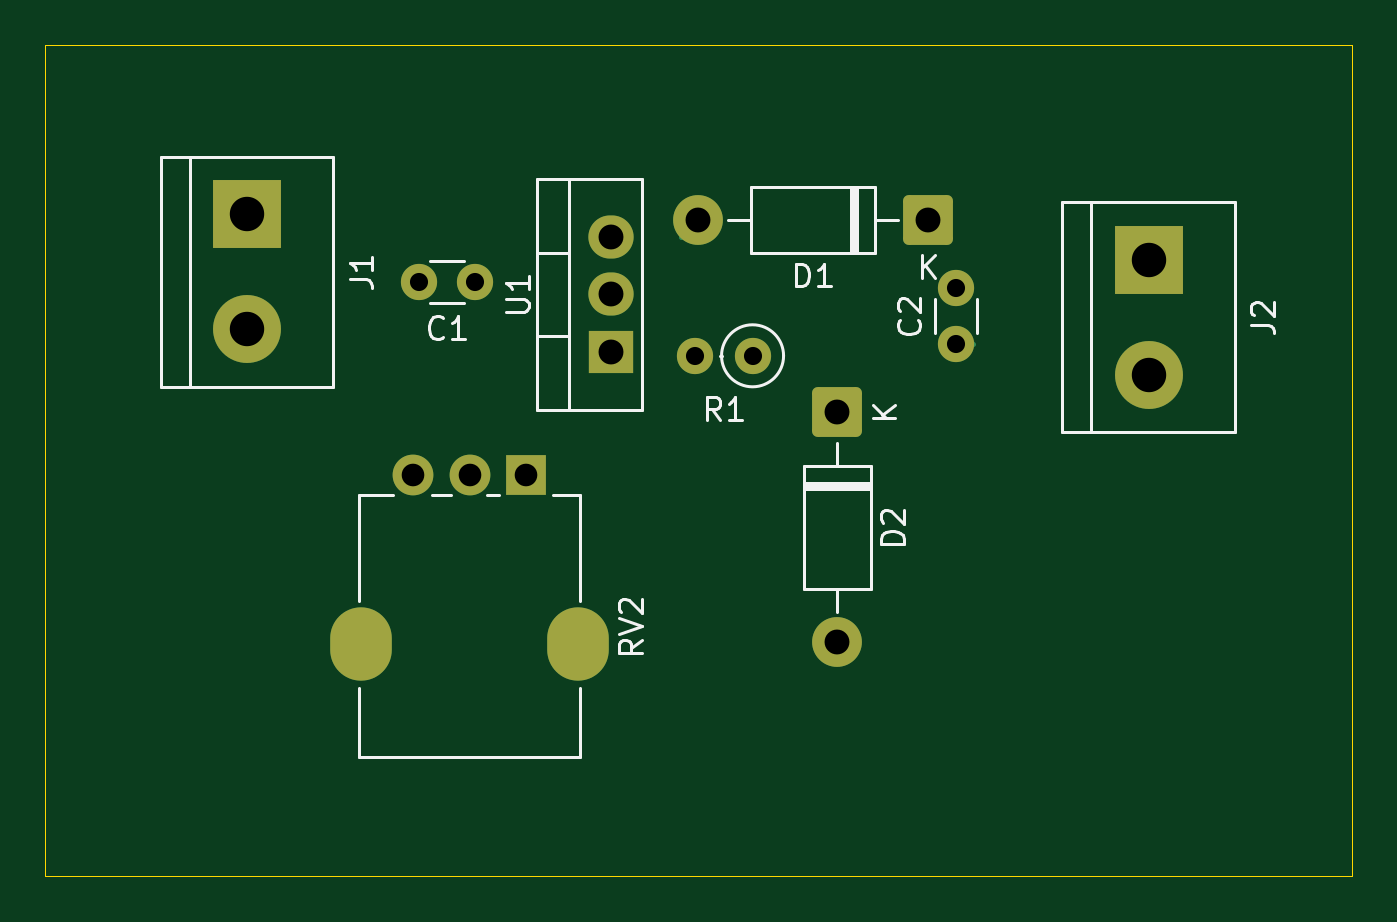
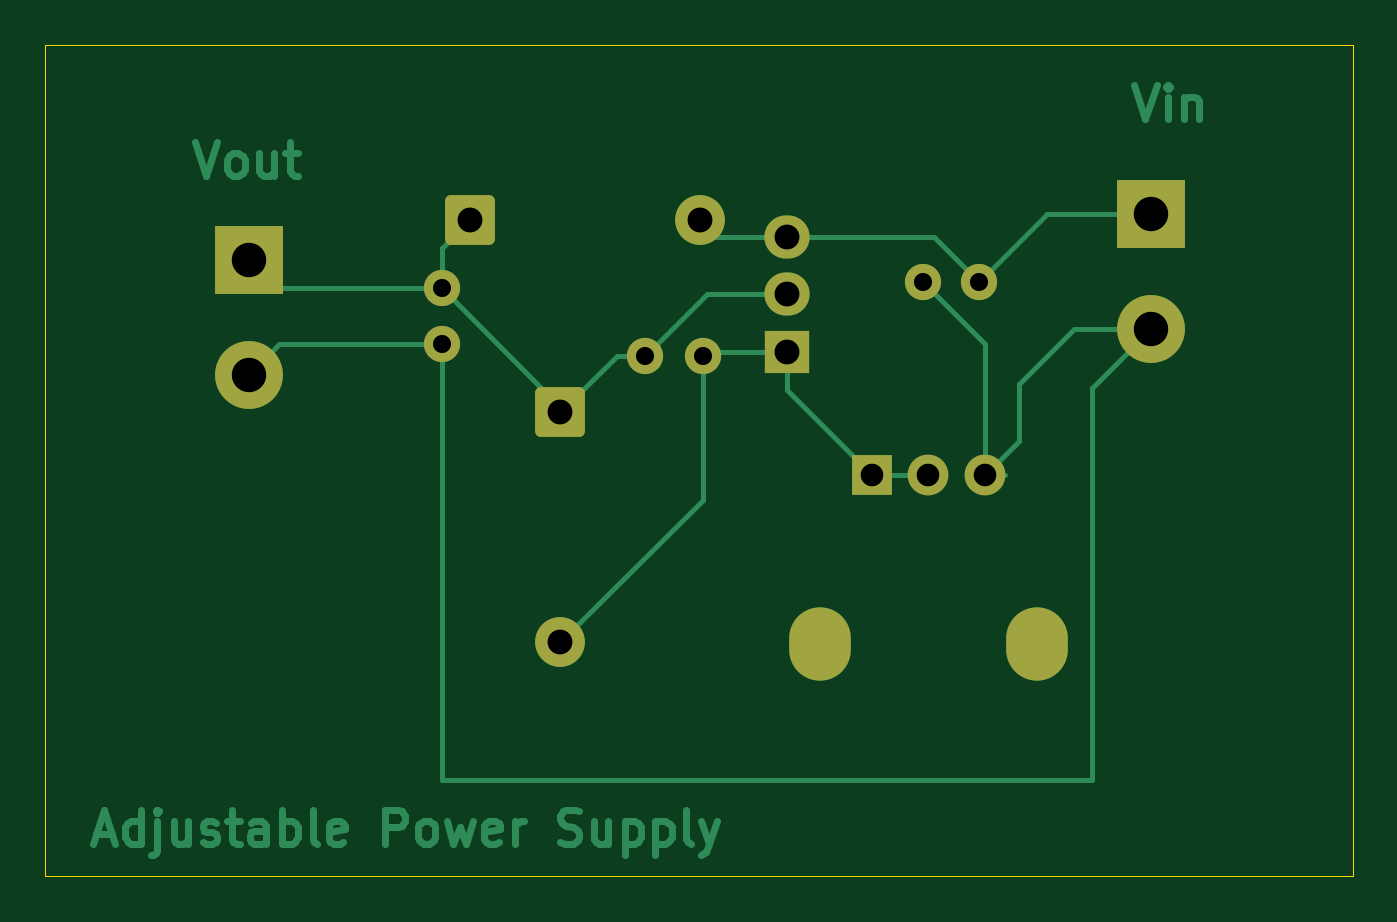
Circuit board: 11 layer files. Board 57.8 x 36.8 mm.
- bottom_copper: Adjustable power supply-B_Cu.gbr (17311 bytes)
- bottom_mask: Adjustable power supply-B_Mask.gbr (2209 bytes)
- paste: Adjustable power supply-B_Paste.gbr (466 bytes)
- bottom_silk: Adjustable power supply-B_Silkscreen.gbr (467 bytes)
- outline: Adjustable power supply-Edge_Cuts.gbr (618 bytes)
- top_copper: Adjustable power supply-F_Cu.gbr (3525 bytes)
- top_mask: Adjustable power supply-F_Mask.gbr (2209 bytes)
- paste: Adjustable power supply-F_Paste.gbr (466 bytes)
- top_silk: Adjustable power supply-F_Silkscreen.gbr (11292 bytes)
- drill: Adjustable power supply-NPTH.drl (269 bytes)
- drill: Adjustable power supply-PTH.drl (867 bytes)

=== bottom_copper: Adjustable power supply-B_Cu.gbr (17311 bytes, source omitted) ===
=== bottom_mask: Adjustable power supply-B_Mask.gbr (2209 bytes, source withheld) ===
=== paste: Adjustable power supply-B_Paste.gbr ===
%TF.GenerationSoftware,KiCad,Pcbnew,9.0.3*%
%TF.CreationDate,2026-03-25T22:31:58+01:00*%
%TF.ProjectId,Adjustable power supply,41646a75-7374-4616-926c-6520706f7765,rev?*%
%TF.SameCoordinates,Original*%
%TF.FileFunction,Paste,Bot*%
%TF.FilePolarity,Positive*%
%FSLAX46Y46*%
G04 Gerber Fmt 4.6, Leading zero omitted, Abs format (unit mm)*
G04 Created by KiCad (PCBNEW 9.0.3) date 2026-03-25 22:31:58*
%MOMM*%
%LPD*%
G01*
G04 APERTURE LIST*
G04 APERTURE END LIST*
M02*

=== bottom_silk: Adjustable power supply-B_Silkscreen.gbr ===
%TF.GenerationSoftware,KiCad,Pcbnew,9.0.3*%
%TF.CreationDate,2026-03-25T22:31:58+01:00*%
%TF.ProjectId,Adjustable power supply,41646a75-7374-4616-926c-6520706f7765,rev?*%
%TF.SameCoordinates,Original*%
%TF.FileFunction,Legend,Bot*%
%TF.FilePolarity,Positive*%
%FSLAX46Y46*%
G04 Gerber Fmt 4.6, Leading zero omitted, Abs format (unit mm)*
G04 Created by KiCad (PCBNEW 9.0.3) date 2026-03-25 22:31:58*
%MOMM*%
%LPD*%
G01*
G04 APERTURE LIST*
G04 APERTURE END LIST*
M02*

=== outline: Adjustable power supply-Edge_Cuts.gbr ===
%TF.GenerationSoftware,KiCad,Pcbnew,9.0.3*%
%TF.CreationDate,2026-03-25T22:31:58+01:00*%
%TF.ProjectId,Adjustable power supply,41646a75-7374-4616-926c-6520706f7765,rev?*%
%TF.SameCoordinates,Original*%
%TF.FileFunction,Profile,NP*%
%FSLAX46Y46*%
G04 Gerber Fmt 4.6, Leading zero omitted, Abs format (unit mm)*
G04 Created by KiCad (PCBNEW 9.0.3) date 2026-03-25 22:31:58*
%MOMM*%
%LPD*%
G01*
G04 APERTURE LIST*
%TA.AperFunction,Profile*%
%ADD10C,0.050000*%
%TD*%
G04 APERTURE END LIST*
D10*
X72250000Y-39750000D02*
X130000000Y-39750000D01*
X130000000Y-76500000D01*
X72250000Y-76500000D01*
X72250000Y-39750000D01*
M02*

=== top_copper: Adjustable power supply-F_Cu.gbr ===
%TF.GenerationSoftware,KiCad,Pcbnew,9.0.3*%
%TF.CreationDate,2026-03-25T22:31:58+01:00*%
%TF.ProjectId,Adjustable power supply,41646a75-7374-4616-926c-6520706f7765,rev?*%
%TF.SameCoordinates,Original*%
%TF.FileFunction,Copper,L1,Top*%
%TF.FilePolarity,Positive*%
%FSLAX46Y46*%
G04 Gerber Fmt 4.6, Leading zero omitted, Abs format (unit mm)*
G04 Created by KiCad (PCBNEW 9.0.3) date 2026-03-25 22:31:58*
%MOMM*%
%LPD*%
G01*
G04 APERTURE LIST*
G04 Aperture macros list*
%AMRoundRect*
0 Rectangle with rounded corners*
0 $1 Rounding radius*
0 $2 $3 $4 $5 $6 $7 $8 $9 X,Y pos of 4 corners*
0 Add a 4 corners polygon primitive as box body*
4,1,4,$2,$3,$4,$5,$6,$7,$8,$9,$2,$3,0*
0 Add four circle primitives for the rounded corners*
1,1,$1+$1,$2,$3*
1,1,$1+$1,$4,$5*
1,1,$1+$1,$6,$7*
1,1,$1+$1,$8,$9*
0 Add four rect primitives between the rounded corners*
20,1,$1+$1,$2,$3,$4,$5,0*
20,1,$1+$1,$4,$5,$6,$7,0*
20,1,$1+$1,$6,$7,$8,$9,0*
20,1,$1+$1,$8,$9,$2,$3,0*%
G04 Aperture macros list end*
%TA.AperFunction,ComponentPad*%
%ADD10R,2.000000X1.905000*%
%TD*%
%TA.AperFunction,ComponentPad*%
%ADD11O,2.000000X1.905000*%
%TD*%
%TA.AperFunction,ComponentPad*%
%ADD12O,2.720000X3.240000*%
%TD*%
%TA.AperFunction,ComponentPad*%
%ADD13R,1.800000X1.800000*%
%TD*%
%TA.AperFunction,ComponentPad*%
%ADD14C,1.800000*%
%TD*%
%TA.AperFunction,ComponentPad*%
%ADD15C,1.600000*%
%TD*%
%TA.AperFunction,ComponentPad*%
%ADD16R,3.000000X3.000000*%
%TD*%
%TA.AperFunction,ComponentPad*%
%ADD17C,3.000000*%
%TD*%
%TA.AperFunction,ComponentPad*%
%ADD18RoundRect,0.249999X-0.850001X0.850001X-0.850001X-0.850001X0.850001X-0.850001X0.850001X0.850001X0*%
%TD*%
%TA.AperFunction,ComponentPad*%
%ADD19C,2.200000*%
%TD*%
%TA.AperFunction,ComponentPad*%
%ADD20RoundRect,0.249999X0.850001X0.850001X-0.850001X0.850001X-0.850001X-0.850001X0.850001X-0.850001X0*%
%TD*%
%TA.AperFunction,Conductor*%
%ADD21C,0.200000*%
%TD*%
G04 APERTURE END LIST*
D10*
%TO.P,U1,1,ADJ*%
%TO.N,Net-(D2-A)*%
X97250000Y-53330000D03*
D11*
%TO.P,U1,2,VO*%
%TO.N,Net-(D1-K)*%
X97250000Y-50790000D03*
%TO.P,U1,3,VI*%
%TO.N,9V*%
X97250000Y-48250000D03*
%TD*%
D12*
%TO.P,RV2,*%
%TO.N,*%
X95800000Y-66250000D03*
X86200000Y-66250000D03*
D13*
%TO.P,RV2,1,1*%
%TO.N,Net-(D2-A)*%
X93500000Y-58750000D03*
D14*
%TO.P,RV2,2,2*%
X91000000Y-58750000D03*
%TO.P,RV2,3,3*%
%TO.N,GND*%
X88500000Y-58750000D03*
%TD*%
D15*
%TO.P,R1,1*%
%TO.N,Net-(D1-K)*%
X103500000Y-53500000D03*
%TO.P,R1,2*%
%TO.N,Net-(D2-A)*%
X100960000Y-53500000D03*
%TD*%
D16*
%TO.P,J2,1,Pin_1*%
%TO.N,Net-(D1-K)*%
X121000000Y-49250000D03*
D17*
%TO.P,J2,2,Pin_2*%
%TO.N,GND*%
X121000000Y-54330000D03*
%TD*%
D16*
%TO.P,J1,1,Pin_1*%
%TO.N,9V*%
X81170000Y-47250000D03*
D17*
%TO.P,J1,2,Pin_2*%
%TO.N,GND*%
X81170000Y-52330000D03*
%TD*%
D18*
%TO.P,D2,1,K*%
%TO.N,Net-(D1-K)*%
X107250000Y-56000000D03*
D19*
%TO.P,D2,2,A*%
%TO.N,Net-(D2-A)*%
X107250000Y-66160000D03*
%TD*%
D20*
%TO.P,D1,1,K*%
%TO.N,Net-(D1-K)*%
X111250000Y-47500000D03*
D19*
%TO.P,D1,2,A*%
%TO.N,9V*%
X101090000Y-47500000D03*
%TD*%
D15*
%TO.P,C2,1*%
%TO.N,GND*%
X112500000Y-53000000D03*
%TO.P,C2,2*%
%TO.N,Net-(D1-K)*%
X112500000Y-50500000D03*
%TD*%
%TO.P,C1,1*%
%TO.N,GND*%
X91250000Y-50250000D03*
%TO.P,C1,2*%
%TO.N,9V*%
X88750000Y-50250000D03*
%TD*%
D21*
%TO.N,Net-(D1-K)*%
X119750000Y-50500000D02*
X121000000Y-49250000D01*
%TO.N,Net-(D2-A)*%
X97420000Y-53500000D02*
X97250000Y-53330000D01*
%TO.N,9V*%
X100340000Y-48250000D02*
X101090000Y-47500000D01*
%TO.N,GND*%
X113000000Y-52750000D02*
X113250000Y-53000000D01*
X81250000Y-52250000D02*
X81170000Y-52330000D01*
%TD*%
M02*

=== top_mask: Adjustable power supply-F_Mask.gbr (2209 bytes, source withheld) ===
=== paste: Adjustable power supply-F_Paste.gbr ===
%TF.GenerationSoftware,KiCad,Pcbnew,9.0.3*%
%TF.CreationDate,2026-03-25T22:31:58+01:00*%
%TF.ProjectId,Adjustable power supply,41646a75-7374-4616-926c-6520706f7765,rev?*%
%TF.SameCoordinates,Original*%
%TF.FileFunction,Paste,Top*%
%TF.FilePolarity,Positive*%
%FSLAX46Y46*%
G04 Gerber Fmt 4.6, Leading zero omitted, Abs format (unit mm)*
G04 Created by KiCad (PCBNEW 9.0.3) date 2026-03-25 22:31:58*
%MOMM*%
%LPD*%
G01*
G04 APERTURE LIST*
G04 APERTURE END LIST*
M02*

=== top_silk: Adjustable power supply-F_Silkscreen.gbr (11292 bytes, source omitted) ===
=== drill: Adjustable power supply-NPTH.drl ===
M48
; DRILL file {KiCad 9.0.3} date 2026-03-25T22:31:56+0100
; FORMAT={-:-/ absolute / metric / decimal}
; #@! TF.CreationDate,2026-03-25T22:31:56+01:00
; #@! TF.GenerationSoftware,Kicad,Pcbnew,9.0.3
; #@! TF.FileFunction,NonPlated,1,2,NPTH
FMAT,2
METRIC
%
G90
G05
M30

=== drill: Adjustable power supply-PTH.drl ===
M48
; DRILL file {KiCad 9.0.3} date 2026-03-25T22:31:56+0100
; FORMAT={-:-/ absolute / metric / decimal}
; #@! TF.CreationDate,2026-03-25T22:31:56+01:00
; #@! TF.GenerationSoftware,Kicad,Pcbnew,9.0.3
; #@! TF.FileFunction,Plated,1,2,PTH
FMAT,2
METRIC
; #@! TA.AperFunction,Plated,PTH,ComponentDrill
T1C0.800
; #@! TA.AperFunction,Plated,PTH,ComponentDrill
T2C1.000
; #@! TA.AperFunction,Plated,PTH,ComponentDrill
T3C1.100
; #@! TA.AperFunction,Plated,PTH,ComponentDrill
T4C1.520
%
G90
G05
T1
X88.75Y-50.25
X91.25Y-50.25
X100.96Y-53.5
X103.5Y-53.5
X112.5Y-50.5
X112.5Y-53.0
T2
X88.5Y-58.75
X91.0Y-58.75
X93.5Y-58.75
T3
X97.25Y-48.25
X97.25Y-50.79
X97.25Y-53.33
X101.09Y-47.5
X107.25Y-56.0
X107.25Y-66.16
X111.25Y-47.5
T4
X81.17Y-47.25
X81.17Y-52.33
X121.0Y-49.25
X121.0Y-54.33
T3
G00X86.2Y-65.9
M15
G01X86.2Y-66.6
M16
G05
G00X95.8Y-65.9
M15
G01X95.8Y-66.6
M16
G05
M30
